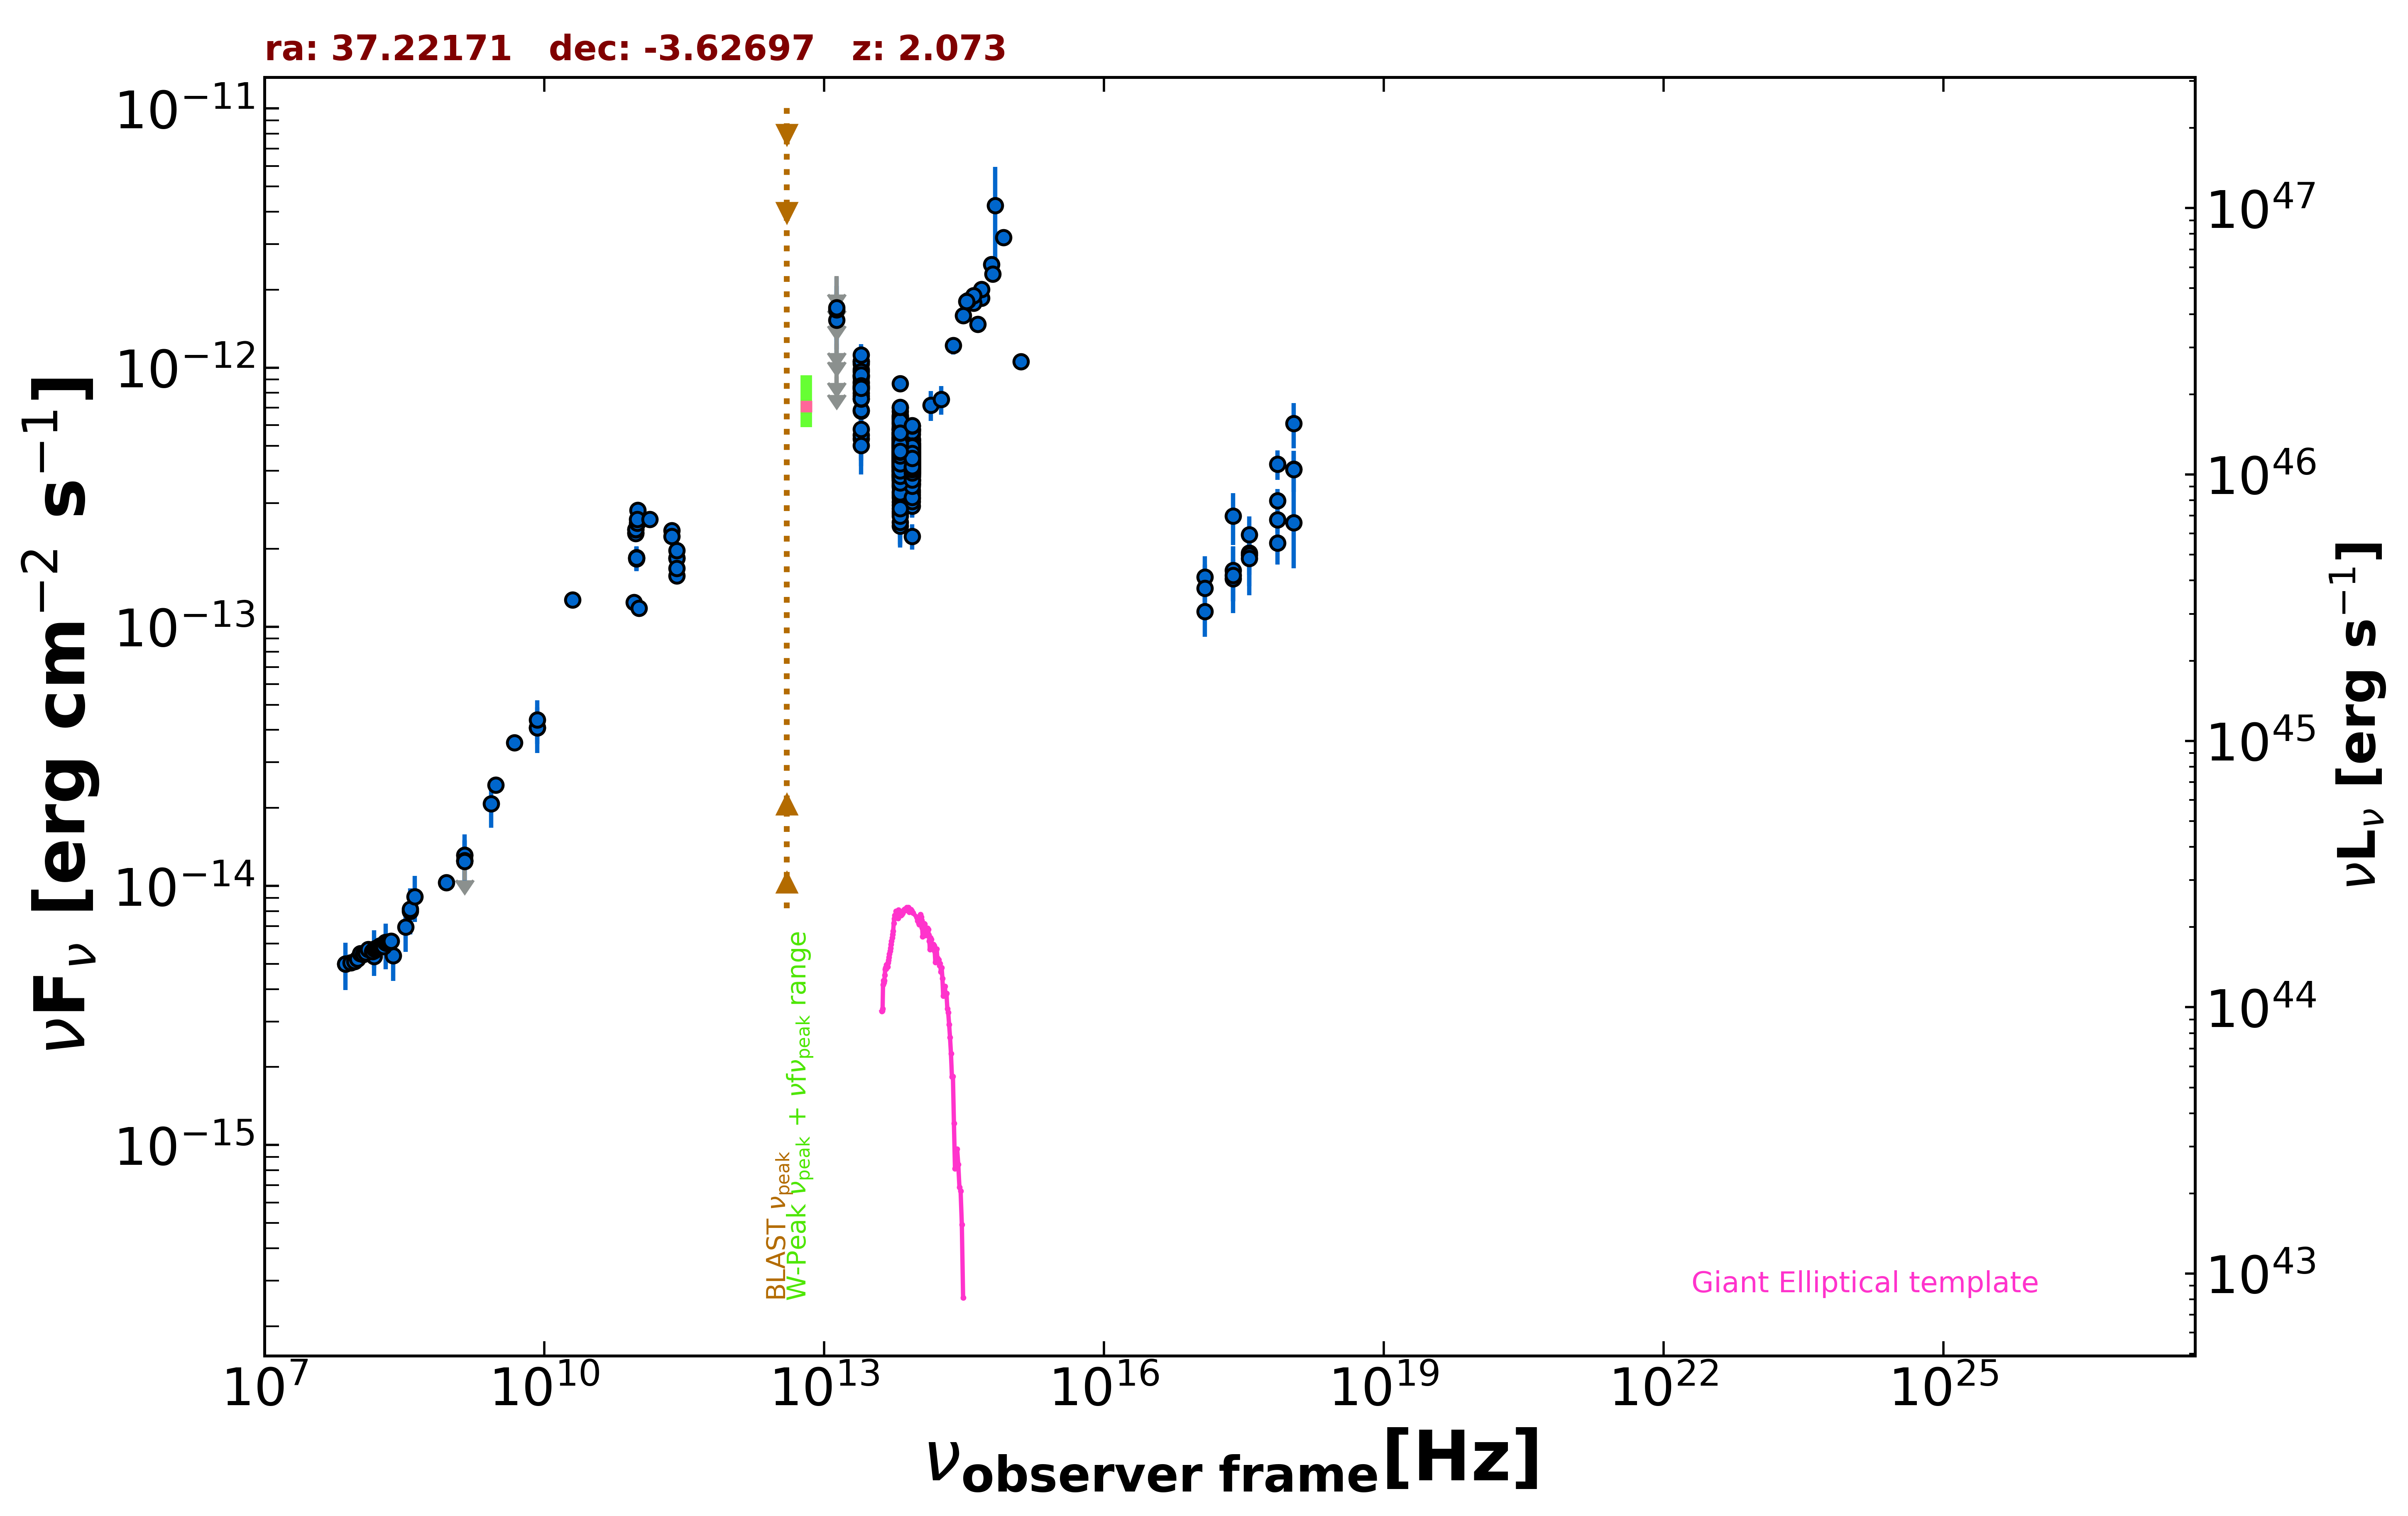

Values plotted in this chart, from the file beside it:
freq., flux, err_flux, MJD_start, MJD_end, flag, catalog, reference
1.400e+09, 1.241e-14, 0.000e+00, 55000, 55000, UL, FIRST, White et al. 1997  ApJ  475 479
1.400e+09, 1.316e-14, 3.950e-16, 55000, 55000, , NVSS, Condon et al. 1998  AJ  115  1693
8.870e+08, 1.031e-14, 7.265e-16, 55000, 55000, , RACS, Hale et al. 2021  PASA  38  e058
3.000e+09, 2.450e-14, 8.000e-17, 55000, 55000, , VLASSQL, Gordon et al. 2021  ApJS  255  30
2.418e+17, 1.536e-13, 2.830e-14, 56823, 56839, , 1OUSX, Giommi et al. in preparation
1.209e+17, 1.147e-13, 2.310e-14, 56823, 56839, , 1OUSX, Giommi et al. in preparation
3.627e+17, 1.924e-13, 3.360e-14, 56823, 56839, , 1OUSX, Giommi et al. in preparation
7.253e+17, 3.073e-13, 3.230e-14, 56823, 56839, , 1OUSX, Giommi et al. in preparation
1.088e+18, 4.064e-13, 7.060e-14, 56823, 56839, , 1OUSX, Giommi et al. in preparation
7.253e+17, 2.587e-13, 2.760e-14, 55000, 55000, , 2SXPS, Evans et al. 2020  ApJS  247  54
1.209e+17, 1.557e-13, 3.145e-14, 55000, 55000, , 2SXPS, Evans et al. 2020  ApJS  247  54
3.627e+17, 2.267e-13, 4.030e-14, 55000, 55000, , 2SXPS, Evans et al. 2020  ApJS  247  54
1.088e+18, 4.047e-13, 7.275e-14, 55000, 55000, , 2SXPS, Evans et al. 2020  ApJS  247  54
2.418e+17, 2.672e-13, 6.015e-14, 55000, 55000, , IPC2E, Harris et al. 1990  VizieR  IX/13/2e
1.500e+08, 5.352e-15, 5.350e-16, 55000, 55000, , TGSS150, Intema et al. 2017  A&A  598  A781
7.400e+07, 4.995e-15, 7.400e-17, 55000, 55000, , VLSSR, Lane et al. 2014  MNRAS  440 327
2.000e+10, 1.272e-13, 6.200e-15, 55000, 55000, , AT20G, Murphy et al. 2010  MNRAS  402  2403
8.400e+09, 4.075e-14, 0.000e+00, 55000, 55000, , CRATES, Healey et al. 2007  ApJS  171  61
1.400e+09, 1.253e-14, 0.000e+00, 55000, 55000, , NORTH20, White and Becker  1992  ApJS  79  331
3.650e+08, 7.975e-15, 0.000e+00, 55000, 55000, , NORTH20, White and Becker  1992  ApJS  79  331
4.800e+09, 3.571e-14, 1.920e-15, 55000, 55000, , PMN, Griffith et al. 1993-1996  VizieR  VIII/…
9.746e+10, 1.852e-13, 1.950e-14, 57301, 57301, , ALMA, Bonato et al. 2019  MNRAS  485  1188
9.746e+10, 1.832e-13, 1.950e-14, 57308, 57308, , ALMA, Bonato et al. 2019  MNRAS  485  1188
9.746e+10, 1.842e-13, 1.950e-14, 57308, 57308, , ALMA, Bonato et al. 2019  MNRAS  485  1188
2.632e+11, 1.842e-13, 9.200e-15, 57392, 57392, , ALMA, Bonato et al. 2019  MNRAS  485  1188
2.632e+11, 1.839e-13, 9.250e-15, 57392, 57392, , ALMA, Bonato et al. 2019  MNRAS  485  1188
2.632e+11, 1.574e-13, 7.900e-15, 57402, 57402, , ALMA, Bonato et al. 2019  MNRAS  485  1188
2.632e+11, 1.679e-13, 8.400e-15, 57404, 57404, , ALMA, Bonato et al. 2019  MNRAS  485  1188
2.632e+11, 1.968e-13, 9.750e-15, 57404, 57404, , ALMA, Bonato et al. 2019  MNRAS  485  1188
9.565e+10, 2.307e-13, 1.160e-14, 57407, 57407, , ALMA, Bonato et al. 2019  MNRAS  485  1188
9.564e+10, 2.295e-13, 1.145e-14, 57407, 57407, , ALMA, Bonato et al. 2019  MNRAS  485  1188
9.564e+10, 2.370e-13, 1.190e-14, 57407, 57407, , ALMA, Bonato et al. 2019  MNRAS  485  1188
9.564e+10, 2.378e-13, 1.185e-14, 57408, 57408, , ALMA, Bonato et al. 2019  MNRAS  485  1188
1.022e+11, 2.578e-13, 1.290e-14, 57707, 57707, , ALMA, Bonato et al. 2019  MNRAS  485  1188
1.004e+11, 2.820e-13, 1.405e-14, 57714, 57714, , ALMA, Bonato et al. 2019  MNRAS  485  1188
9.948e+10, 2.517e-13, 1.250e-14, 57718, 57718, , ALMA, Bonato et al. 2019  MNRAS  485  1188
9.966e+10, 2.594e-13, 1.300e-14, 57719, 57719, , ALMA, Bonato et al. 2019  MNRAS  485  1188
2.330e+11, 2.353e-13, 1.165e-14, 57889, 57889, , ALMA, Bonato et al. 2019  MNRAS  485  1188
2.330e+11, 2.237e-13, 1.165e-14, 57894, 57894, , ALMA, Bonato et al. 2019  MNRAS  485  1188
1.354e+11, 2.600e-13, 1.355e-14, 57923, 57923, , ALMA, Bonato et al. 2019  MNRAS  485  1188
9.150e+10, 1.244e-13, 6.400e-15, 58138, 58138, , ALMA, Bonato et al. 2019  MNRAS  485  1188
1.035e+11, 1.180e-13, 6.200e-15, 58138, 58138, , ALMA, Bonato et al. 2019  MNRAS  485  1188
1.389e+14, 7.173e-13, 9.475e-14, 55000, 55000, , 2MASS, Skrutskie et al. 2006  AJ  131  1163
1.804e+14, 7.532e-13, 9.595e-14, 55000, 55000, , 2MASS, Skrutskie et al. 2006  AJ  131  1163
2.427e+14, 1.217e-12, 9.200e-14, 55000, 55000, , 2MASS, Skrutskie et al. 2006  AJ  131  1163
8.817e+13, 4.703e-13, 2.750e-15, 55000, 55000, , UNWISE, Schlafly et al. 2019  ApJS  240  30
6.517e+13, 4.966e-13, 4.050e-15, 55000, 55000, , UNWISE, Schlafly et al. 2019  ApJS  240  30
8.817e+13, 5.003e-13, 1.245e-14, 55000, 55000, , WISE, Wright et al. 2010  AJ  140  1868
6.517e+13, 5.378e-13, 1.435e-14, 55000, 55000, , WISE, Wright et al. 2010  AJ  140  1868
2.498e+13, 8.370e-13, 3.315e-14, 55000, 55000, , WISE, Wright et al. 2010  AJ  140  1868
1.363e+13, 1.071e-12, 1.027e-13, 55000, 55000, , WISE, Wright et al. 2010  AJ  140  1868
8.817e+13, 4.406e-13, 3.330e-14, 56868, 56868, , NEOWISE, Mainzer et al. 2014  ApJ  792  30
6.517e+13, 4.978e-13, 5.100e-14, 56868, 56868, , NEOWISE, Mainzer et al. 2014  ApJ  792  30
8.817e+13, 5.210e-13, 3.695e-14, 56869, 56869, , NEOWISE, Mainzer et al. 2014  ApJ  792  30
6.517e+13, 4.490e-13, 4.395e-14, 56869, 56869, , NEOWISE, Mainzer et al. 2014  ApJ  792  30
8.817e+13, 4.290e-13, 4.475e-14, 56868, 56868, , NEOWISE, Mainzer et al. 2014  ApJ  792  30
6.517e+13, 3.983e-13, 4.450e-14, 56868, 56868, , NEOWISE, Mainzer et al. 2014  ApJ  792  30
8.817e+13, 4.414e-13, 2.810e-14, 56868, 56868, , NEOWISE, Mainzer et al. 2014  ApJ  792  30
6.517e+13, 4.599e-13, 4.285e-14, 56868, 56868, , NEOWISE, Mainzer et al. 2014  ApJ  792  30
8.817e+13, 3.989e-13, 3.240e-14, 56869, 56869, , NEOWISE, Mainzer et al. 2014  ApJ  792  30
... 621 more rows
